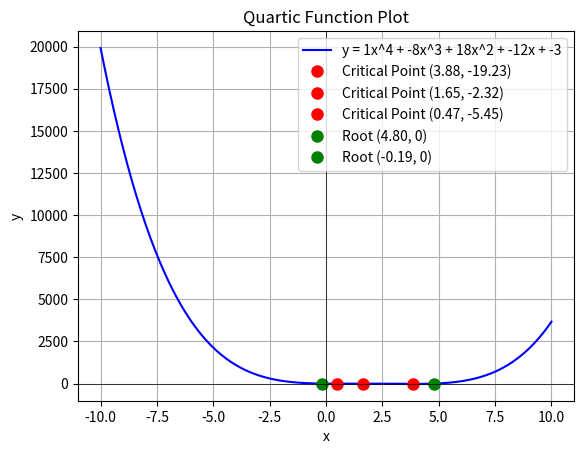

Here is the Python script that generated this plot:
import numpy as np
import matplotlib.pyplot as plt

# Define the coefficients of the quartic equation: y = ax^4 + bx^3 + cx^2 + dx + e
a = 1
b = -8
c = 18
d = -12
e = -3

# Define the quartic function
def quartic_function(x):
    return a * x**4 + b * x**3 + c * x**2 + d * x + e

# Print the quartic equation
print(f"Quartic Equation: y = {a}x^4 + {b}x^3 + {c}x^2 + {d}x + {e}")

# Generate x values (you can change the range of x as needed)
x_vals = np.linspace(-10, 10, 500)

# Compute corresponding y values
y_vals = quartic_function(x_vals)

# ---- Finding critical points (local minima and maxima) ----
# First derivative: dy/dx = 4ax^3 + 3bx^2 + 2cx + d
first_derivative_coeffs = [4*a, 3*b, 2*c, d]
critical_points = np.roots(first_derivative_coeffs)

# Print critical points (local minima or maxima)
print("\nCritical Points (Local Minima/Maxima):")
for point in critical_points:
    if np.isreal(point):  # Only consider real critical points
        point = point.real
        y_critical = quartic_function(point)
        print(f"x = {point:.2f}, y = {y_critical:.2f}")

# ---- Finding roots ----
# The roots of the quartic equation are where y = 0
roots = np.roots([a, b, c, d, e])
print("\nRoots:")
for root in roots:
    if np.isreal(root):  # Only consider real roots
        print(f"x = {root.real:.2f}, y = 0")

# ---- Plot the quartic function ----
plt.plot(x_vals, y_vals, label=f'y = {a}x^4 + {b}x^3 + {c}x^2 + {d}x + {e}', color='b')

# Mark critical points (local minima/maxima)
for point in critical_points:
    if np.isreal(point):  # Only consider real critical points
        point = point.real
        plt.plot(point, quartic_function(point), 'ro', label=f'Critical Point ({point:.2f}, {quartic_function(point):.2f})', markersize=8)

# Mark the roots
for root in roots:
    if np.isreal(root):  # Only consider real roots
        plt.plot(root.real, 0, 'go', label=f'Root ({root.real:.2f}, 0)', markersize=8)

# Add labels and title
plt.title('Quartic Function Plot')
plt.xlabel('x')
plt.ylabel('y')
plt.axhline(0, color='black',linewidth=0.5)
plt.axvline(0, color='black',linewidth=0.5)

# Add a legend
plt.legend()

# Show a grid
plt.grid(True)

# Display the plot
plt.show()
